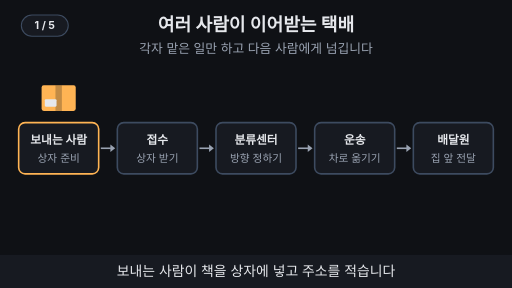
t = 0.00 s
t = 1.50 s: frame unchanged from t = 0.00 s, image omitted
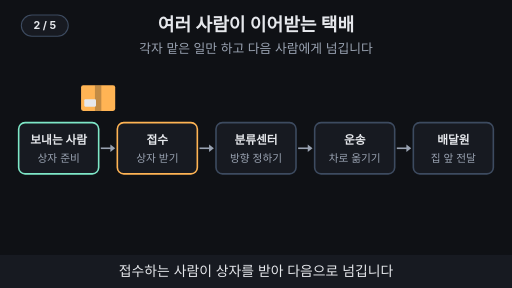
t = 3.30 s
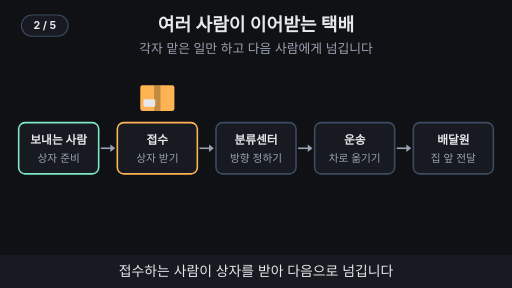
t = 4.88 s
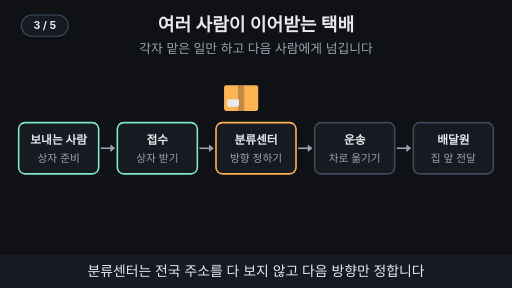
t = 6.64 s
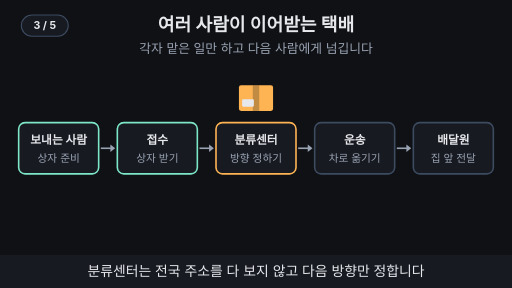
t = 8.33 s

The animated SVG that drew these frames (rendered in a browser with its animation timeline set to each time). Animation: 17 SMIL elements (animate=16,animateTransform=1); frames cover the first 8.32 s, repeats indefinitely.

<svg xmlns="http://www.w3.org/2000/svg" viewBox="0 0 960 540" width="960" height="540" font-family="-apple-system,'Apple SD Gothic Neo','Segoe UI',sans-serif">
  <rect width="960" height="540" fill="#0f1115"/>

  <!-- 제목 + 고정 결론 -->
  <text x="480" y="58" text-anchor="middle" font-size="34" font-weight="700" fill="#e6e8ec">여러 사람이 이어받는 택배</text>
  <text x="480" y="100" text-anchor="middle" font-size="24" fill="#9aa3b2">각자 맡은 일만 하고 다음 사람에게 넘깁니다</text>

  <line x1="189" y1="278" x2="208" y2="278" stroke="#9aa3b2" stroke-width="3" ></line><polygon points="207,271 216,278 207,285" fill="#9aa3b2"/>
  <line x1="374" y1="278" x2="393" y2="278" stroke="#9aa3b2" stroke-width="3" ></line><polygon points="392,271 401,278 392,285" fill="#9aa3b2"/>
  <line x1="559" y1="278" x2="578" y2="278" stroke="#9aa3b2" stroke-width="3" ></line><polygon points="577,271 586,278 577,285" fill="#9aa3b2"/>
  <line x1="744" y1="278" x2="763" y2="278" stroke="#9aa3b2" stroke-width="3" ></line><polygon points="762,271 771,278 762,285" fill="#9aa3b2"/>
  <rect x="35" y="230" width="150" height="96" rx="12" fill="#171a21" stroke="#3d4b60" stroke-width="3"><animate attributeName="stroke" values="#ffb454;#ffb454;#7ee7c7;#7ee7c7;#ffb454" keyTimes="0;0.2;0.22;0.98;1" dur="15s" repeatCount="indefinite"/></rect><text x="110" y="270" text-anchor="middle" font-size="22" font-weight="700" fill="#e6e8ec">보내는 사람</text><text x="110" y="304" text-anchor="middle" font-size="20" fill="#9aa3b2">상자 준비</text>
  <rect x="220" y="230" width="150" height="96" rx="12" fill="#171a21" stroke="#3d4b60" stroke-width="3"><animate attributeName="stroke" values="#3d4b60;#3d4b60;#ffb454;#ffb454;#7ee7c7;#7ee7c7;#3d4b60" keyTimes="0;0.2;0.22;0.4;0.42;0.98;1" dur="15s" repeatCount="indefinite"/></rect><text x="295" y="270" text-anchor="middle" font-size="22" font-weight="700" fill="#e6e8ec">접수</text><text x="295" y="304" text-anchor="middle" font-size="20" fill="#9aa3b2">상자 받기</text>
  <rect x="405" y="230" width="150" height="96" rx="12" fill="#171a21" stroke="#3d4b60" stroke-width="3"><animate attributeName="stroke" values="#3d4b60;#3d4b60;#ffb454;#ffb454;#7ee7c7;#7ee7c7;#3d4b60" keyTimes="0;0.4;0.42;0.6;0.62;0.98;1" dur="15s" repeatCount="indefinite"/></rect><text x="480" y="270" text-anchor="middle" font-size="22" font-weight="700" fill="#e6e8ec">분류센터</text><text x="480" y="304" text-anchor="middle" font-size="20" fill="#9aa3b2">방향 정하기</text>
  <rect x="590" y="230" width="150" height="96" rx="12" fill="#171a21" stroke="#3d4b60" stroke-width="3"><animate attributeName="stroke" values="#3d4b60;#3d4b60;#ffb454;#ffb454;#7ee7c7;#7ee7c7;#3d4b60" keyTimes="0;0.6;0.62;0.8;0.82;0.98;1" dur="15s" repeatCount="indefinite"/></rect><text x="665" y="270" text-anchor="middle" font-size="22" font-weight="700" fill="#e6e8ec">운송</text><text x="665" y="304" text-anchor="middle" font-size="20" fill="#9aa3b2">차로 옮기기</text>
  <rect x="775" y="230" width="150" height="96" rx="12" fill="#171a21" stroke="#3d4b60" stroke-width="3"><animate attributeName="stroke" values="#3d4b60;#3d4b60;#ffb454;#ffb454;#3d4b60" keyTimes="0;0.8;0.82;0.98;1" dur="15s" repeatCount="indefinite"/></rect><text x="850" y="270" text-anchor="middle" font-size="22" font-weight="700" fill="#e6e8ec">배달원</text><text x="850" y="304" text-anchor="middle" font-size="20" fill="#9aa3b2">집 앞 전달</text>
  <g><animateTransform attributeName="transform" type="translate" values="110,0;110,0;295,0;295,0;480,0;480,0;665,0;665,0;850,0;850,0;110,0" keyTimes="0;0.2;0.25;0.4;0.45;0.6;0.65;0.8;0.85;0.98;1" dur="15s" repeatCount="indefinite"/><rect x="-32" y="160" width="64" height="48" rx="4" fill="#ffb454"/><rect x="-6" y="160" width="12" height="48" fill="#0f1115" fill-opacity="0.25"/><rect x="-26" y="186" width="22" height="14" rx="2" fill="#e6e8ec"/></g>
  <g opacity="0"><animate attributeName="opacity" values="0;0;1;1;0;0" keyTimes="0;0.8;0.82;0.97;0.99;1" dur="15s" repeatCount="indefinite"/><rect x="320" y="372" width="320" height="36" rx="18" fill="#0f1115" stroke="#7ee7c7" stroke-width="2"/><text x="480" y="398" text-anchor="middle" font-size="22" font-weight="700" fill="#7ee7c7">처음부터 끝까지 같은 상자</text></g>

  <!-- 자막 바 -->
  <rect x="0" y="478" width="960" height="62" fill="#171a21"/>
  <g font-size="26" fill="#e6e8ec" text-anchor="middle">
    <text x="480" y="518" opacity="1">보내는 사람이 책을 상자에 넣고 주소를 적습니다
      <animate attributeName="opacity" values="1;1;0;0;1" keyTimes="0;0.19;0.2;0.99;1" dur="15s" repeatCount="indefinite"/></text>
    <text x="480" y="518" opacity="0">접수하는 사람이 상자를 받아 다음으로 넘깁니다
      <animate attributeName="opacity" values="0;0;1;1;0;0" keyTimes="0;0.19;0.2;0.39;0.4;1" dur="15s" repeatCount="indefinite"/></text>
    <text x="480" y="518" opacity="0">분류센터는 전국 주소를 다 보지 않고 다음 방향만 정합니다
      <animate attributeName="opacity" values="0;0;1;1;0;0" keyTimes="0;0.39;0.4;0.59;0.6;1" dur="15s" repeatCount="indefinite"/></text>
    <text x="480" y="518" opacity="0">운전하는 사람이 정해진 방향으로 상자를 옮깁니다
      <animate attributeName="opacity" values="0;0;1;1;0;0" keyTimes="0;0.59;0.6;0.79;0.8;1" dur="15s" repeatCount="indefinite"/></text>
    <text x="480" y="518" opacity="0">배달원이 집 앞까지 가져갑니다. 상자는 처음 그대로입니다
      <animate attributeName="opacity" values="0;0;1;1;0;0" keyTimes="0;0.79;0.8;0.98;0.99;1" dur="15s" repeatCount="indefinite"/></text>
  </g>
<g aria-label="재생 단계"><rect x="40" y="28" width="88" height="40" rx="20" fill="#171a21" stroke="#3d4b60" stroke-width="2"/><text x="84" y="55" text-anchor="middle" font-size="20" font-weight="700" fill="#e6e8ec" opacity="1">1 / 5<animate attributeName="opacity" values="1;1;0;0" keyTimes="0;0.19;0.2;1" calcMode="discrete" dur="15s" repeatCount="indefinite"/></text><text x="84" y="55" text-anchor="middle" font-size="20" font-weight="700" fill="#e6e8ec" opacity="0">2 / 5<animate attributeName="opacity" values="0;0;1;1;0;0" keyTimes="0;0.19;0.2;0.39;0.4;1" calcMode="discrete" dur="15s" repeatCount="indefinite"/></text><text x="84" y="55" text-anchor="middle" font-size="20" font-weight="700" fill="#e6e8ec" opacity="0">3 / 5<animate attributeName="opacity" values="0;0;1;1;0;0" keyTimes="0;0.39;0.4;0.59;0.6;1" calcMode="discrete" dur="15s" repeatCount="indefinite"/></text><text x="84" y="55" text-anchor="middle" font-size="20" font-weight="700" fill="#e6e8ec" opacity="0">4 / 5<animate attributeName="opacity" values="0;0;1;1;0;0" keyTimes="0;0.59;0.6;0.79;0.8;1" calcMode="discrete" dur="15s" repeatCount="indefinite"/></text><text x="84" y="55" text-anchor="middle" font-size="20" font-weight="700" fill="#e6e8ec" opacity="0">5 / 5<animate attributeName="opacity" values="0;0;1;1" keyTimes="0;0.79;0.8;1" calcMode="discrete" dur="15s" repeatCount="indefinite"/></text></g>
</svg>
